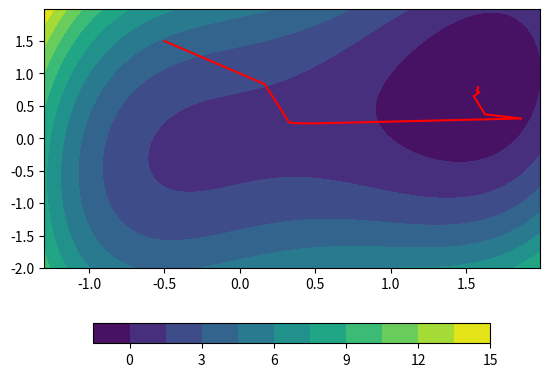

Here is the Python script that generated this plot: (Note: this script raises an exception after producing the figure.)
# 靡不有初，鲜克有终
# 开发时间：2022/10/26 11:32

"""
演示非线性PRP共轭梯度法解决一个四次函数的最优化问题的例子
优化函数：四次函数，n=2
        f(x_1,x_2)=(x_1)**4-2(x_1)**3+(x_2)**2-(x_1)*(x_2)+1 （非凸、有最小点）
"""

import numpy as np
import sympy as sp
from matplotlib import pyplot as plt
from mpl_toolkits.mplot3d import Axes3D

from numpy.linalg import eig

x1 = sp.Symbol('x1')
x2 = sp.Symbol('x2')
f = pow(x1, 4) - 2 * pow(x1, 3) + pow(x2, 2) - x1 * x2 + 1
gx1 = sp.diff(f, x1)
gx2 = sp.diff(f, x2)
gx1x1 = sp.diff(gx1, x1)
gx1x2 = sp.diff(gx1, x2)
gx2x1 = sp.diff(gx2, x1)
gx2x2 = sp.diff(gx2, x2)
mtx_H = np.matrix([[gx1x1, gx1x2], [gx2x1, gx2x2]])  # Hesse阵


def function_value(vector):  # 求函数值
    f_value = f.evalf(subs={x1: vector[0][0], x2: vector[1][0]})
    return f_value


def gradient(vector):  # 求梯度向量及模长
    g_x1 = gx1.evalf(subs={x1: vector[0][0], x2: vector[1][0]})
    g_x2 = gx2.evalf(subs={x1: vector[0][0], x2: vector[1][0]})
    vector_g = np.array([[g_x1], [g_x2]])
    modulus = (pow(g_x1, 2) + pow(g_x2, 2)) ** 0.5
    return [vector_g, modulus]


def hesse(vector):  # 求海塞阵，矩阵形式给出
    gx1x1_value = float(gx1x1.evalf(subs={x1: vector[0][0], x2: vector[1][0]}))
    gx1x2_value = float(gx1x2.evalf(subs={x1: vector[0][0], x2: vector[1][0]}))
    gx2x1_value = float(gx2x1.evalf(subs={x1: vector[0][0], x2: vector[1][0]}))
    gx2x2_value = float(gx2x2.evalf(subs={x1: vector[0][0], x2: vector[1][0]}))
    mtx_H_value = np.matrix([[gx1x1_value, gx1x2_value], [gx2x1_value, gx2x2_value]])
    return mtx_H_value


def step(vector, dir_):  # 求该点vector在方向dir上的步长(非精确线搜索,Goldstein法则)
    learn_rate = 0.01
    value_pre = function_value(vector)
    c_1 = 0.3
    c_2 = 0.6
    g = gradient(vector)[0]
    for i in range(1, 100):
        value_new = function_value(vector + learn_rate*i*dir_)
        if value_pre+c_2*learn_rate*i*np.dot(g.T, dir_).item() <= value_new <= value_pre + c_1*learn_rate*i*np.dot(g.T,dir_).item():
            step_ = learn_rate * i
            break
        else:
            step_ = learn_rate
    return step_


def generate_grid(min_x_1, max_x_1, min_x_2, max_x_2, delta):  # 三维网格底图，参数含范围和颗粒度
    x_1_array = np.arange(min_x_1, max_x_1, delta)
    x_2_array = np.arange(min_x_2, max_x_2, delta)
    x1_array, x2_array = np.meshgrid(x_1_array, x_2_array)
    f_value_array = pow(x1_array, 4) - 2 * pow(x1_array, 3) + pow(x2_array, 2) - x1_array * x2_array + 1
    return x1_array, x2_array, f_value_array


def FRconjugate_gradient_method(vector_initial, epsilon):  # 共轭梯度法
    k = 0
    n = 0
    vector_x_pre = vector_initial
    g_pre = gradient(vector_x_pre)[0]  # 初始梯度
    dir_pre = -g_pre  # 初始方向（负梯度）
    x_1_lst = [vector_x_pre[0][0]]
    x_2_lst = [vector_x_pre[1][0]]
    f_value_lst = [function_value(vector_x_pre)]
    while float(gradient(vector_x_pre)[1]) > epsilon and k <= 100:
        if n == 3:  # n 步重启
            dir_pre = -gradient(vector_x_pre)[0]  # 重置方向
            n = 0
        step_pre = step(vector_x_pre, dir_pre)  # 初始步长
        vector_x_new = np.array(vector_x_pre + step_pre * dir_pre)
        beta = np.dot(gradient(vector_x_new)[0].T, (gradient(vector_x_new)[0]-gradient(vector_x_pre)[0])).item()/np.dot(gradient(vector_x_pre)[0].T, gradient(vector_x_pre)[0]).item()  # PRP
        dir_new = -gradient(vector_x_new)[0] + beta * dir_pre

        x_1_lst.append(vector_x_new[0][0])
        x_2_lst.append(vector_x_new[1][0])
        f_value_lst.append(function_value(vector_x_new))

        vector_x_pre = vector_x_new
        dir_pre = dir_new
        k = k + 1
        n = n + 1

    f_value = function_value(vector_x_pre)
    return vector_x_pre, f_value, k, x_1_lst, x_2_lst, f_value_lst


def plot_2D_figure(X1, X2, F, x_1_lst, x_2_lst):  # 绘制二维图像并保存
    plt.figure()
    plt.contourf(X1, X2, F, 10)
    plt.colorbar(orientation='horizontal', shrink=0.8)
    plt.plot(x_1_lst, x_2_lst, c='r', linewidth=1.5)
    plt.savefig('C://Users//张晨皓//Desktop//最优化基础理论与方法学习代码//图片//12.非线性PRP共轭梯度法2D.png')
    plt.show()


def plot_3D_figure(X1, X2, F, x_1_lst, x_2_lst,f_value_lst):  # 绘制三维图像并保存
    fig = plt.figure()
    ax = Axes3D(fig)
    p = ax.plot_surface(X1, X2, F, rstride=4, cstride=4, cmap='jet', alpha=0.8)
    ax.plot3D(x_1_lst, x_2_lst, f_value_lst, c='r', linewidth=1.5)
    plt.colorbar(p, shrink=0.8)
    plt.savefig('C://Users//张晨皓//Desktop//最优化基础理论与方法学习代码//图片//12.非线性PRP共轭梯度法法3D.png')
    plt.show()


if __name__ == "__main__":
    vector = np.array([[-0.5], [1.5]])
    vector_x_opt, value, times, x_1_lst, x_2_lst, f_value_lst = FRconjugate_gradient_method(vector, 0.001)
    X1, X2, F = generate_grid(-1.3, 2, -2, 2, 0.01)  # 生成用于三维展示的函数面
    print("最优点坐标", vector_x_opt[0][0], ',', vector_x_opt[1][0])
    print("最优值", value)
    print('迭代次数', times)
    plot_2D_figure(X1, X2, F, x_1_lst, x_2_lst)
    plot_3D_figure(X1, X2, F, x_1_lst, x_2_lst, f_value_lst)
